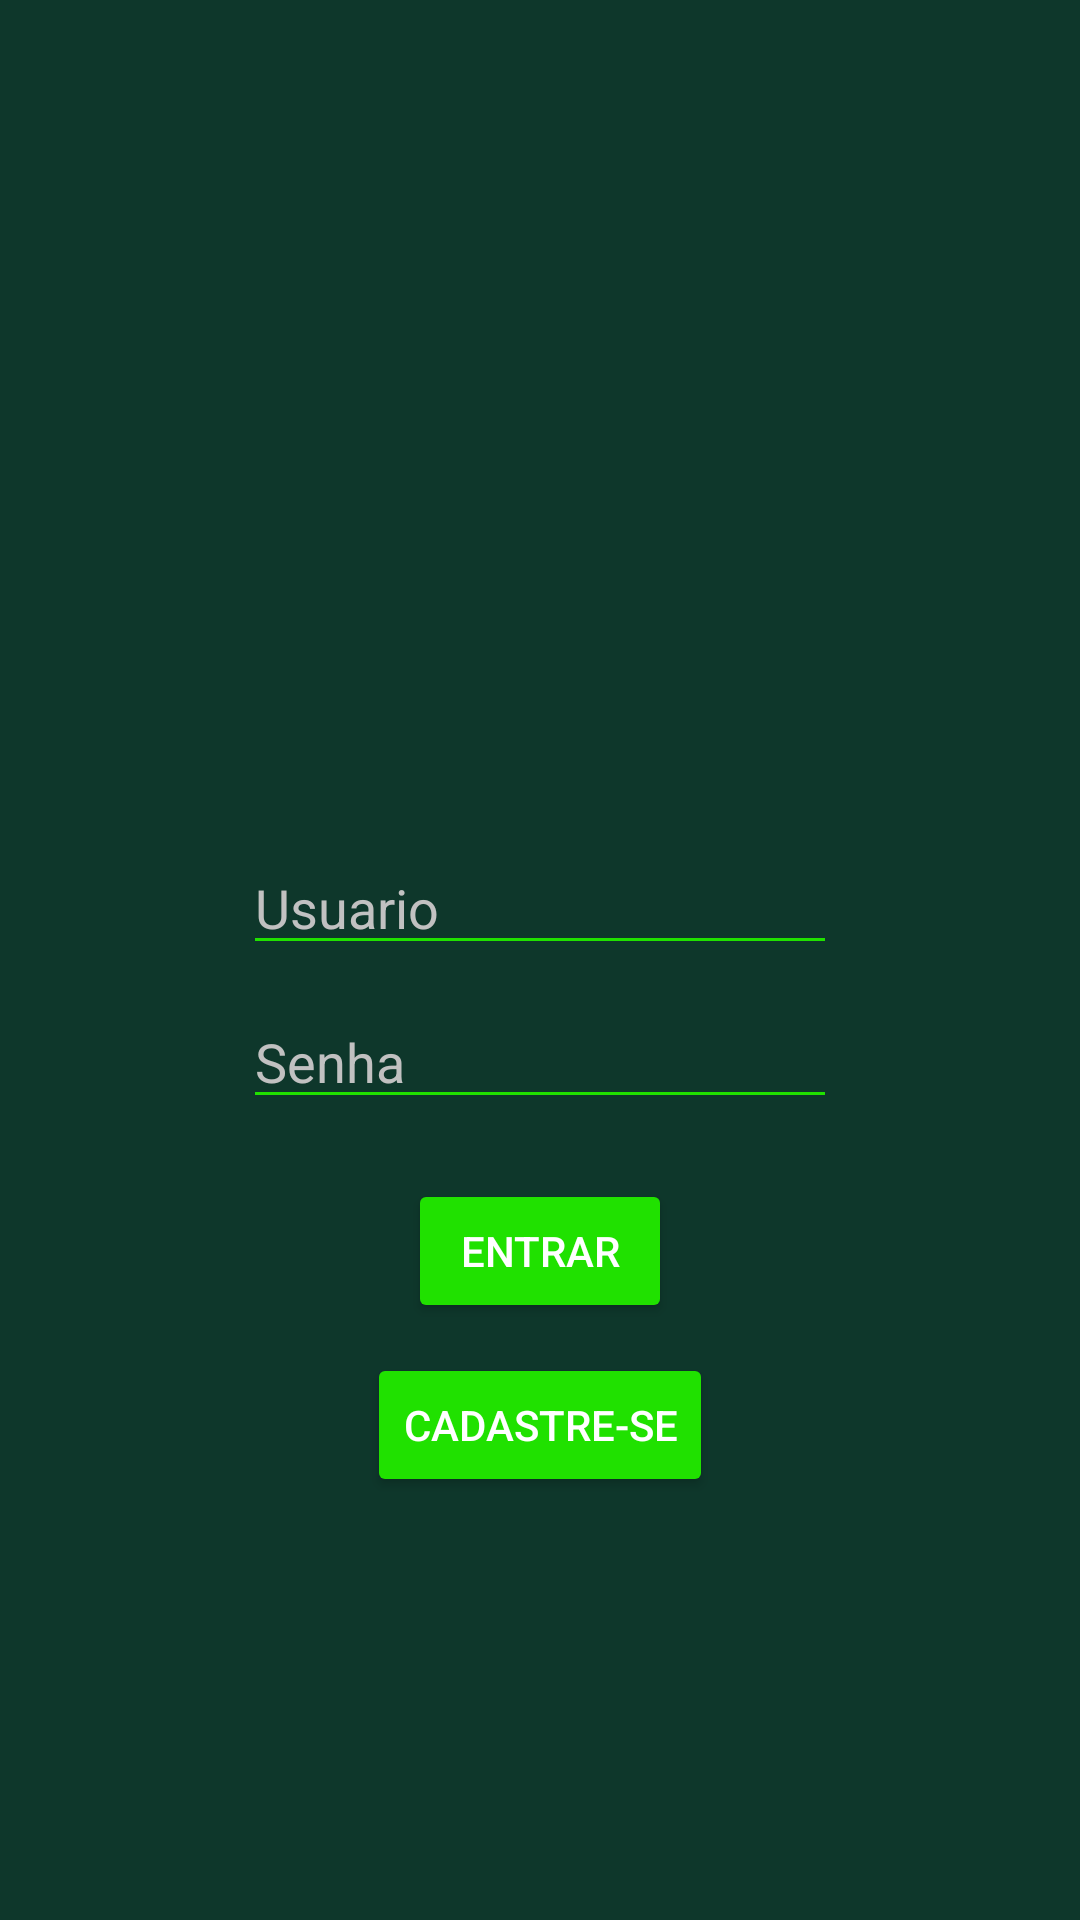

Android layout source for this screen:
<!-- AndroidManifest.xml: application theme Theme.Linksport -->
<!-- res/layout/activity_login.xml -->
<?xml version="1.0" encoding="utf-8"?>
<androidx.constraintlayout.widget.ConstraintLayout xmlns:android="http://schemas.android.com/apk/res/android"
    xmlns:app="http://schemas.android.com/apk/res-auto"
    xmlns:tools="http://schemas.android.com/tools"
    android:layout_width="match_parent"
    android:layout_height="match_parent"
    android:background="@color/green2"
    tools:context=".LoginActivity">

    <LinearLayout
        android:layout_width="198dp"
        android:layout_height="wrap_content"
        android:gravity="center_horizontal"
        android:orientation="vertical"
        app:layout_constraintBottom_toBottomOf="parent"
        app:layout_constraintEnd_toEndOf="parent"
        app:layout_constraintStart_toStartOf="parent"
        app:layout_constraintTop_toTopOf="parent"
        app:layout_constraintVertical_bias="0.39">

        <ImageView
            android:id="@+id/imgLogo"
            android:layout_width="150dp"
            android:layout_height="150dp"
            app:srcCompat="@mipmap/ic_linksport_foreground" />

        <EditText
            android:id="@+id/etUsuario"
            android:layout_width="wrap_content"
            android:layout_height="wrap_content"
            android:layout_marginTop="40dp"
            android:backgroundTint="@color/green1"
            android:ems="10"
            android:foregroundTint="#FFFFFF"
            android:hint="Usuario"
            android:inputType="textPersonName"
            android:singleLine="false"
            android:textColor="#FFFFFF"
            android:textColorHint="#C1C1C1" />

        <EditText
            android:id="@+id/etSenha"
            android:layout_width="wrap_content"
            android:layout_height="wrap_content"
            android:layout_marginTop="10dp"
            android:backgroundTint="@color/green1"
            android:ems="10"
            android:hint="Senha"
            android:inputType="textPassword"
            android:password="true"
            android:textColor="#FFFFFF"
            android:textColorHint="#C1C1C1" />

        <Button
            android:id="@+id/btnLogin"
            android:layout_width="wrap_content"
            android:layout_height="wrap_content"
            android:layout_marginTop="20dp"
            android:backgroundTint="@color/green1"
            android:text="Entrar"
            android:textColor="@color/white" />

        <Button
            android:id="@+id/btnCadastro"
            android:layout_width="wrap_content"
            android:layout_height="wrap_content"
            android:layout_marginTop="10dp"
            android:backgroundTint="@color/green1"
            android:text="Cadastre-se"
            android:textColor="@color/white" />
    </LinearLayout>

</androidx.constraintlayout.widget.ConstraintLayout>
<!-- resources referenced by this layout -->
<resources>
  <color name="green1">#20E100</color>
  <color name="green2">#0E372B</color>
  <color name="white">#FFFFFFFF</color>
  <style name="Theme.Linksport" parent="Theme.MaterialComponents.DayNight.NoActionBar">
          
          <item name="colorPrimary">@color/purple_500</item>
          <item name="colorPrimaryVariant">@color/purple_700</item>
          <item name="colorOnPrimary">@color/white</item>
          
          <item name="colorSecondary">@color/teal_200</item>
          <item name="colorSecondaryVariant">@color/teal_700</item>
          <item name="colorOnSecondary">@color/black</item>
          
          <item name="android:statusBarColor">?attr/colorPrimaryVariant</item>
          
      </style>
  <color name="purple_500">#FF6200EE</color>
  <color name="purple_700">#FF3700B3</color>
  <color name="teal_200">#FF03DAC5</color>
  <color name="teal_700">#FF018786</color>
  <color name="black">#FF000000</color>
</resources>
